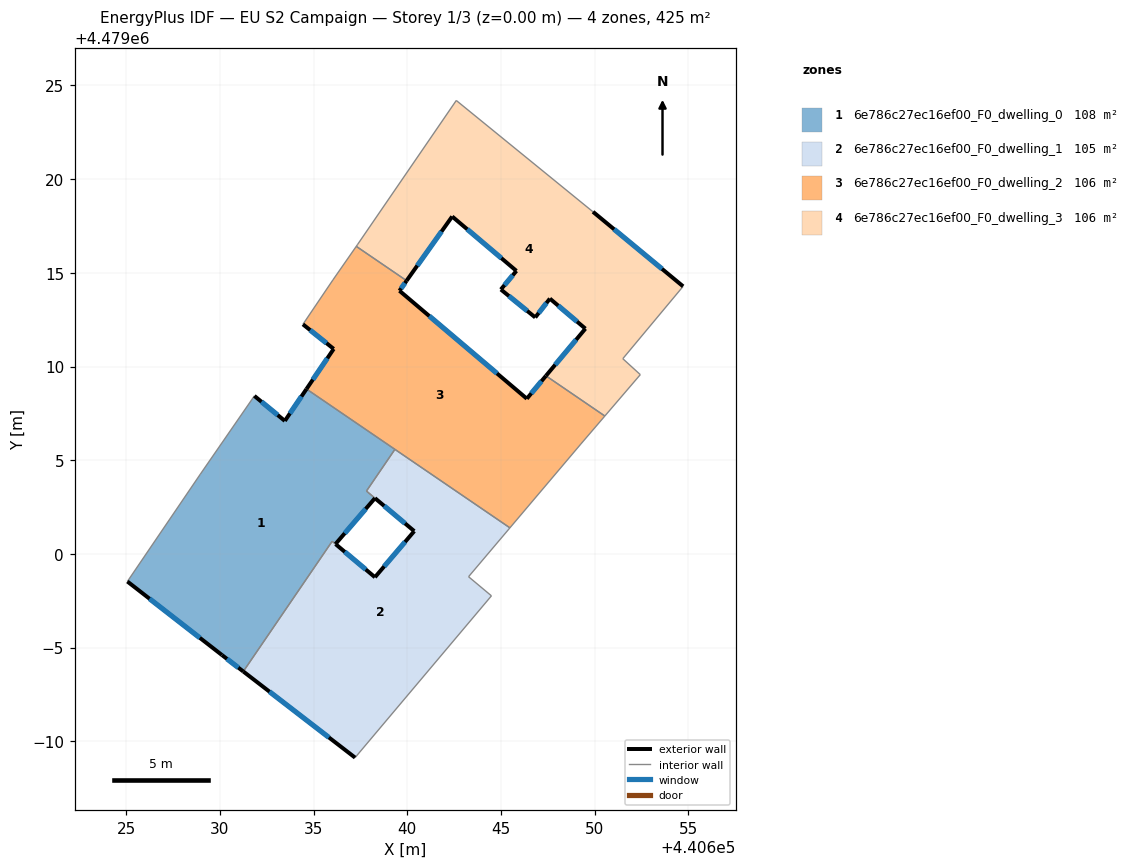
=== STOREY PLAN SPEC (per zone: floor XY polygon, exterior-wall plan segments, windows/doors) ===
zone 1: 6e786c27ec16ef00_F0_dwelling_0  (107.6 m²)
  floor: (440639.34, 4479005.58) (440637.82, 4479003.36) (440638.28, 4479002.98) (440636.17, 4479000.53) (440635.99, 4479000.68) (440631.25, 4478993.73) (440630.11, 4478994.60) (440625.06, 4478998.53) (440628.96, 4479004.26) (440631.84, 4479008.43) (440633.47, 4479007.10) (440634.62, 4479008.80)
  exterior wall: (440636.17, 4479000.53) – (440638.28, 4479002.98)  [3.2 m]
    window: (440636.66, 4479001.10) – (440637.78, 4479002.40)  [2.7 m²]
  exterior wall: (440630.11, 4478994.60) – (440631.25, 4478993.73)  [1.4 m]
    window: (440630.38, 4478994.40) – (440630.98, 4478993.93)  [1.2 m²]
  exterior wall: (440625.06, 4478998.53) – (440630.11, 4478994.60)  [6.4 m]
    window: (440626.24, 4478997.61) – (440628.93, 4478995.52)  [5.4 m²]
  exterior wall: (440633.47, 4479007.10) – (440631.84, 4479008.43)  [2.1 m]
    window: (440633.09, 4479007.41) – (440632.22, 4479008.12)  [1.8 m²]
  exterior wall: (440634.62, 4479008.80) – (440633.47, 4479007.10)  [2.1 m]
    window: (440634.35, 4479008.40) – (440633.74, 4479007.50)  [1.7 m²]
  interior walls: 7
zone 2: 6e786c27ec16ef00_F0_dwelling_1  (104.9 m²)
  floor: (440645.48, 4479001.39) (440643.27, 4478998.78) (440644.49, 4478997.76) (440637.22, 4478989.13) (440631.25, 4478993.73) (440635.99, 4479000.68) (440636.17, 4479000.53) (440638.28, 4478998.76) (440640.37, 4479001.22) (440637.82, 4479003.36) (440639.34, 4479005.58)
  exterior wall: (440631.25, 4478993.73) – (440637.22, 4478989.13)  [7.5 m]
    window: (440632.65, 4478992.65) – (440635.82, 4478990.21)  [6.4 m²]
  exterior wall: (440638.28, 4478998.76) – (440636.17, 4479000.53)  [2.7 m]
    window: (440637.78, 4478999.17) – (440636.67, 4479000.11)  [2.3 m²]
  exterior wall: (440640.37, 4479001.22) – (440638.28, 4478998.76)  [3.2 m]
    window: (440639.88, 4479000.64) – (440638.77, 4478999.33)  [2.7 m²]
  exterior wall: (440638.27, 4479002.98) – (440640.37, 4479001.22)  [2.7 m]
    window: (440638.77, 4479002.56) – (440639.88, 4479001.63)  [2.3 m²]
  interior walls: 8
zone 3: 6e786c27ec16ef00_F0_dwelling_2  (106.2 m²)
  floor: (440647.40, 4479009.50) (440650.54, 4479007.36) (440649.26, 4479005.86) (440645.48, 4479001.39) (440634.62, 4479008.80) (440636.07, 4479010.94) (440634.43, 4479012.25) (440636.03, 4479014.63) (440637.28, 4479016.41) (440639.96, 4479014.58) (440639.58, 4479014.04) (440646.38, 4479008.28)
  exterior wall: (440639.58, 4479014.04) – (440639.96, 4479014.58)  [0.7 m]
    window: (440639.67, 4479014.17) – (440639.87, 4479014.46)  [0.6 m²]
  exterior wall: (440646.38, 4479008.28) – (440639.58, 4479014.04)  [8.9 m]
    window: (440644.79, 4479009.63) – (440641.17, 4479012.70)  [7.6 m²]
  exterior wall: (440647.40, 4479009.50) – (440646.38, 4479008.28)  [1.6 m]
    window: (440647.16, 4479009.22) – (440646.62, 4479008.57)  [1.3 m²]
  exterior wall: (440636.07, 4479010.94) – (440634.62, 4479008.80)  [2.6 m]
    window: (440635.73, 4479010.44) – (440634.96, 4479009.30)  [2.2 m²]
  exterior wall: (440634.43, 4479012.25) – (440636.07, 4479010.94)  [2.1 m]
    window: (440634.82, 4479011.95) – (440635.69, 4479011.25)  [1.8 m²]
  interior walls: 8
zone 4: 6e786c27ec16ef00_F0_dwelling_3  (106.3 m²)
  floor: (440649.91, 4479018.26) (440654.72, 4479014.28) (440651.50, 4479010.42) (440652.44, 4479009.57) (440650.54, 4479007.36) (440647.40, 4479009.50) (440649.51, 4479012.02) (440647.61, 4479013.62) (440646.83, 4479012.62) (440644.99, 4479014.11) (440645.82, 4479015.10) (440642.40, 4479018.01) (440639.96, 4479014.58) (440637.28, 4479016.41) (440637.36, 4479016.53) (440642.61, 4479024.20)
  exterior wall: (440654.72, 4479014.28) – (440649.91, 4479018.26)  [6.2 m]
    window: (440653.59, 4479015.21) – (440651.04, 4479017.33)  [5.3 m²]
  exterior wall: (440649.51, 4479012.02) – (440647.40, 4479009.50)  [3.3 m]
    window: (440649.01, 4479011.43) – (440647.89, 4479010.09)  [2.8 m²]
  exterior wall: (440647.61, 4479013.62) – (440649.51, 4479012.02)  [2.5 m]
    window: (440648.05, 4479013.25) – (440649.06, 4479012.40)  [2.1 m²]
  exterior wall: (440646.83, 4479012.62) – (440647.61, 4479013.62)  [1.3 m]
    window: (440647.01, 4479012.86) – (440647.43, 4479013.39)  [1.1 m²]
  exterior wall: (440644.99, 4479014.11) – (440646.83, 4479012.62)  [2.4 m]
    window: (440645.42, 4479013.76) – (440646.40, 4479012.97)  [2.0 m²]
  exterior wall: (440645.82, 4479015.10) – (440644.99, 4479014.11)  [1.3 m]
    window: (440645.63, 4479014.87) – (440645.19, 4479014.34)  [1.1 m²]
  exterior wall: (440642.40, 4479018.01) – (440645.82, 4479015.10)  [4.5 m]
    window: (440643.20, 4479017.33) – (440645.02, 4479015.78)  [3.8 m²]
  exterior wall: (440639.96, 4479014.58) – (440642.40, 4479018.01)  [4.2 m]
    window: (440640.53, 4479015.38) – (440641.83, 4479017.20)  [3.6 m²]
  interior walls: 8

=== DERIVED (storey summary) ===
Building: EU S2 Campaign
Storey: 1 of 3  (floor level z = 0.00 m)
Storey gross floor area: 425.0 m²
Zones on this storey: 4
  - 6e786c27ec16ef00_F0_dwelling_0: floor 107.6 m²; exterior wall 15.2 m (45.7 m²); 5 window(s) 12.9 m²; WWR 28.3%
  - 6e786c27ec16ef00_F0_dwelling_1: floor 104.9 m²; exterior wall 16.2 m (48.7 m²); 4 window(s) 13.8 m²; WWR 28.3%
  - 6e786c27ec16ef00_F0_dwelling_2: floor 106.2 m²; exterior wall 15.8 m (47.5 m²); 5 window(s) 13.4 m²; WWR 28.3%
  - 6e786c27ec16ef00_F0_dwelling_3: floor 106.3 m²; exterior wall 25.6 m (76.9 m²); 8 window(s) 21.7 m²; WWR 28.3%
Zone adjacency (shared interzone walls):
  - 6e786c27ec16ef00_F0_dwelling_0 ↔ 6e786c27ec16ef00_F0_dwelling_1
  - 6e786c27ec16ef00_F0_dwelling_0 ↔ 6e786c27ec16ef00_F0_dwelling_2
  - 6e786c27ec16ef00_F0_dwelling_1 ↔ 6e786c27ec16ef00_F0_dwelling_2
  - 6e786c27ec16ef00_F0_dwelling_2 ↔ 6e786c27ec16ef00_F0_dwelling_3